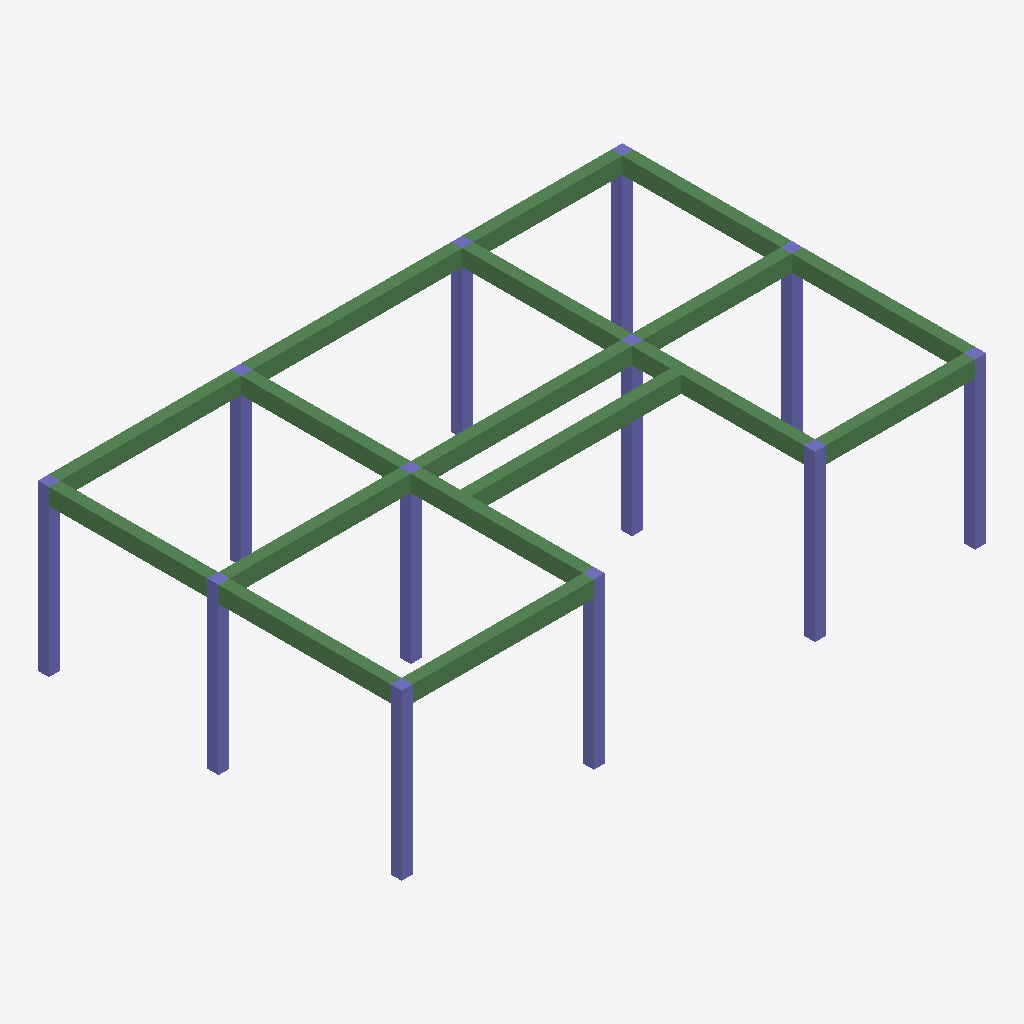
Isometric view of an IFC building model (IFC-SPF (STEP), schema IFC2X3, length unit metre), seen from the south-west, elements coloured by IFC class: 17 beams (green), 12 columns (violet).
Extent 16.0 m × 9.9 m × 4.5 m (x, y, z). Elements (29): 17 IfcBeam, 12 IfcColumn.

HEADER;
FILE_DESCRIPTION(('ViewDefinition [CoordinationView]'),'2;1');
FILE_NAME('Disp_Beam.ifc','2020-03-10T17:02:45',(''),(''),'IfcOpenShell 0.5.0-dev','IfcOpenShell 0.5.0-dev','');
FILE_SCHEMA(('IFC2X3'));
ENDSEC;
DATA;
#23=IFCPROJECT('0GqcqjkZ18AxM6HHRNCs2J',#5,'Disp_Column',$,$,$,$,(#21),#19);
#25=IFCSITE('2asDNidfHFKweZw6GvNSdL',#5,'GNDEC','',$,$,$,$,.ELEMENT.,$,$,$,$,$);
#77=IFCBUILDING('0CdKESo8XAkwljoff23Lk7',#5,'Dispensary','',$,$,$,$,.ELEMENT.,$,$,$);
#209=IFCBUILDINGSTOREY('0YI3rh_0jDVQQ48SJljlR9',#5,'Ground Level','',$,$,$,$,.ELEMENT.,$);
#699=IFCBUILDINGSTOREY('3cvXQllSnAzP$_3KEJ$aKw',#5,'First Floor','',$,$,$,$,.ELEMENT.,$);
#715=IFCBUILDINGSTOREY('1dJfJFGkL4fvs9Cyyxng3f',#5,'Footing Level','',$,$,$,$,.ELEMENT.,$);
#691=IFCBEAM('342NWjTc97_h4dZyMGRvGH',#5,'B117','',$,#204,#690,$);
#485=IFCBEAM('2VAEuL4Tf3_B6jndoZiWZf',#5,'B103','',$,#204,#484,$);
#583=IFCBEAM('3x3Rg6JMz2LAN3eu9LvsDM',#5,'B109','',$,#204,#582,$);
#445=IFCBEAM('30_yB3qoL5ig4_J4Q3xvid',#5,'B101','',$,#204,#444,$);
#638=IFCBEAM('271gEfkcj15QR_R7xDd31X',#5,'B113','',$,#204,#637,$);
#597=IFCBEAM('1AWg2gw_17dR4a0v7h_L6W',#5,'B110','',$,#204,#596,$);
#625=IFCBEAM('3Ew_En$2b1bf6JCUIiSC2y',#5,'B112','',$,#204,#624,$);
#536=IFCBEAM('1GXfDsytP6VQ0nRn_V8O5D',#5,'B106','',$,#204,#535,$);
#467=IFCBEAM('1fIL6ZbonE0PJisoRT5i1P',#5,'B102','',$,#204,#466,$);
#504=IFCBEAM('3KAc9wzxX5eulEK_0Ndh2x',#5,'B104','',$,#204,#503,$);
#611=IFCBEAM('2TebHaMjP7xP7dHN5HA04q',#5,'B111','',$,#204,#610,$);
#550=IFCBEAM('0wcN$$KNj6UunYFce9RJ_i',#5,'B107','',$,#204,#549,$);
#664=IFCBEAM('2BVdH244n4VPlScPY3hbc1',#5,'B115','',$,#204,#663,$);
#677=IFCBEAM('0Bp01SXnb8ZfDWwxMswwbj',#5,'B116','',$,#204,#676,$);
#518=IFCBEAM('3Y5iKfq8HBZxuTEUySMw62',#5,'B105','',$,#204,#517,$);
#651=IFCBEAM('3Ln39kIPDCcAHz$cpKw1mC',#5,'B114','',$,#204,#650,$);
#569=IFCBEAM('2iEbsdwuf0VQ4NdZNzx8Gv',#5,'B108','',$,#204,#568,$);
#341=IFCCOLUMN('1mUZ0Q84P24wTbn1bbkKSI',#5,'C206','',$,#204,#340,$);
#249=IFCCOLUMN('3Hh18q7e16YwX3k9DXdbfc',#5,'C101','',$,#204,#248,$);
#355=IFCCOLUMN('3EQYrB$Wn4cPW5pPKoHnSJ',#5,'C207','',$,#204,#354,$);
#327=IFCCOLUMN('2sddQ$bXHBaB8cGHV_p4CH',#5,'C205','',$,#204,#326,$);
#285=IFCCOLUMN('1VvpygWMP4gfYYWrviy$3W',#5,'C202','',$,#204,#284,$);
#299=IFCCOLUMN('2g$c3UXlbEG9sEU21kWEaV',#5,'C203','',$,#204,#298,$);
#369=IFCCOLUMN('36RJWa6H90rBZIWu64KsN8',#5,'C208','',$,#204,#368,$);
#411=IFCCOLUMN('3IW3L3vrL8JBJw6e8kLTPR',#5,'C211','',$,#204,#410,$);
#425=IFCCOLUMN('01Vmn2W_P0SAfDi3$ltoqJ',#5,'C212','',$,#204,#424,$);
#397=IFCCOLUMN('1bJgBl2aH7jQXqBwZ_MS3c',#5,'C210','',$,#204,#396,$);
#313=IFCCOLUMN('1klWb$vc9BueP4fTd9PMVL',#5,'C204','',$,#204,#312,$);
#383=IFCCOLUMN('3HRsGykmL9Uf01ktw8s8b0',#5,'C209','',$,#204,#382,$);
ENDSEC;